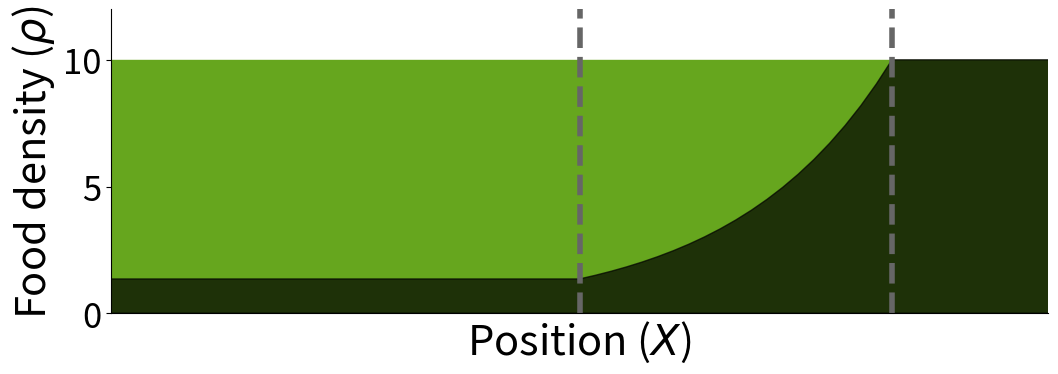

This chart was generated by the following Python code: (Note: this script raises an exception after producing the figure.)
import numpy as np
import matplotlib.pyplot as plt


def depletion(rho_0, pars):
    t_d0 = pars[0]
    t = pars[1]
    r = pars[2]
    n_r = pars[3]

    res = rho_0 * (1 - np.exp(-t / t_d0))

    return res

rho = np.ones(150) * 10
rho_init = np.copy(rho)

r = 20
n_r = 20
t_d = 1
v = 10
dt = r/n_r/v

t = np.cumsum(np.ones(n_r)*dt)
t = np.flip(t)

pars = [t_d,t,r,n_r]

rho[50:50+n_r] = rho[50:50+n_r] - depletion(rho[50:50+n_r], pars)
rho_f = min(rho[50:50+n_r])

rho[:50] = rho_f


### PLOTS ###


my_dpi = 96

axes_font_size = 30
title_font_size = 20
graduation_font_size = 25
legend_font_size = 25

factor_inset = 2

image_width = 1200
image_height = 400 #388

color_rho = (102/255,166/255,30/255)
color_v = (117/255,112/255,179/255)
color_tau = (231/255,41/255,138/255)
color_eta = (27/255,158/255,119/255)
color_eta_m = (217/255,95/255,2/255)
color_meta = (102/255,102/255,102/255)

alpha_red = 0.5

linewidth = 4
ticks_width = 1
ticks_length = 4

top=0.95
bottom=0.22
right=0.9
left=0.15

fig,axes = plt.subplots(1,1, figsize=(image_width/my_dpi, image_height/my_dpi), dpi=my_dpi, sharex=True)

pos_txt_x = 1.025
pos_txt_y = 1

axes.fill_between(np.linspace(0,149,150), rho_init, color = color_rho, step="mid")
# axes.fill_between(np.linspace(0,149,150), rho, color = 'black', step="mid", alpha=0.7)
axes.fill_between(np.linspace(0,149,150), rho, color = 'black', alpha=0.7)
y_max = 1.2*max(rho)
axes.plot([50, 50], [0, y_max], color=color_meta, linewidth=linewidth, linestyle="--")
axes.plot([70, 70], [0, y_max], color=color_meta, linewidth=linewidth, linestyle="--")
axes.set_ylim(0, y_max)
axes.set_xlim(20,80)

axes.set_xlabel(r'Position ($X$)',fontsize=axes_font_size)
axes.set_ylabel(r'Food density ($\rho$)',fontsize=axes_font_size)
axes.set_xticks([])
axes.set_yticks([0, 5, 10])
axes.spines['top'].set_visible(False)
axes.spines['right'].set_visible(False)

for label in (axes.get_xticklabels() + axes.get_yticklabels()):
    label.set_fontsize(graduation_font_size)

plt.subplots_adjust(top=top, bottom=bottom, right=right , left=left)
plt.savefig('images/density.png', dpi=my_dpi)

plt.show()
